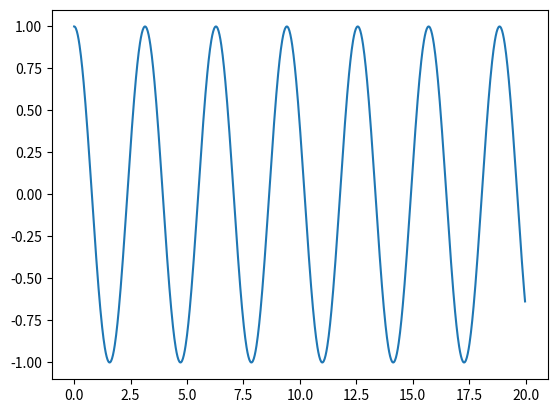

The matplotlib source for this figure:
#!/usr/bin/env python
# coding: utf-8

# # Numerically Integrating the SHO model

# In[1]:


import numpy as np
import matplotlib.pyplot as plt

get_ipython().run_line_magic('matplotlib', 'inline')


# In[16]:


x0 = 1.0 ## Initial position
v0 = 0.0 ## Initial velocity

omega = 2 ## Angular freq. of SHO

tf = 20 ## Model time


# In[17]:


def AnalyticalSolutionSHO(tf, deltat, amp, omega, t0 = 0, phase = 0):
    
    if t0 < tf:
        
        t = np.arange(t0,tf,deltat) ## equal steps
        x = amp*np.cos(omega*t+phase)
        
        return t,x
    
    else:
        
        raise ValueError('Final time is before start time.')


# In[18]:


t,x = AnalyticalSolutionSHO(tf, 0.02, x0, omega)
plt.plot(t,x)


# In[ ]:
